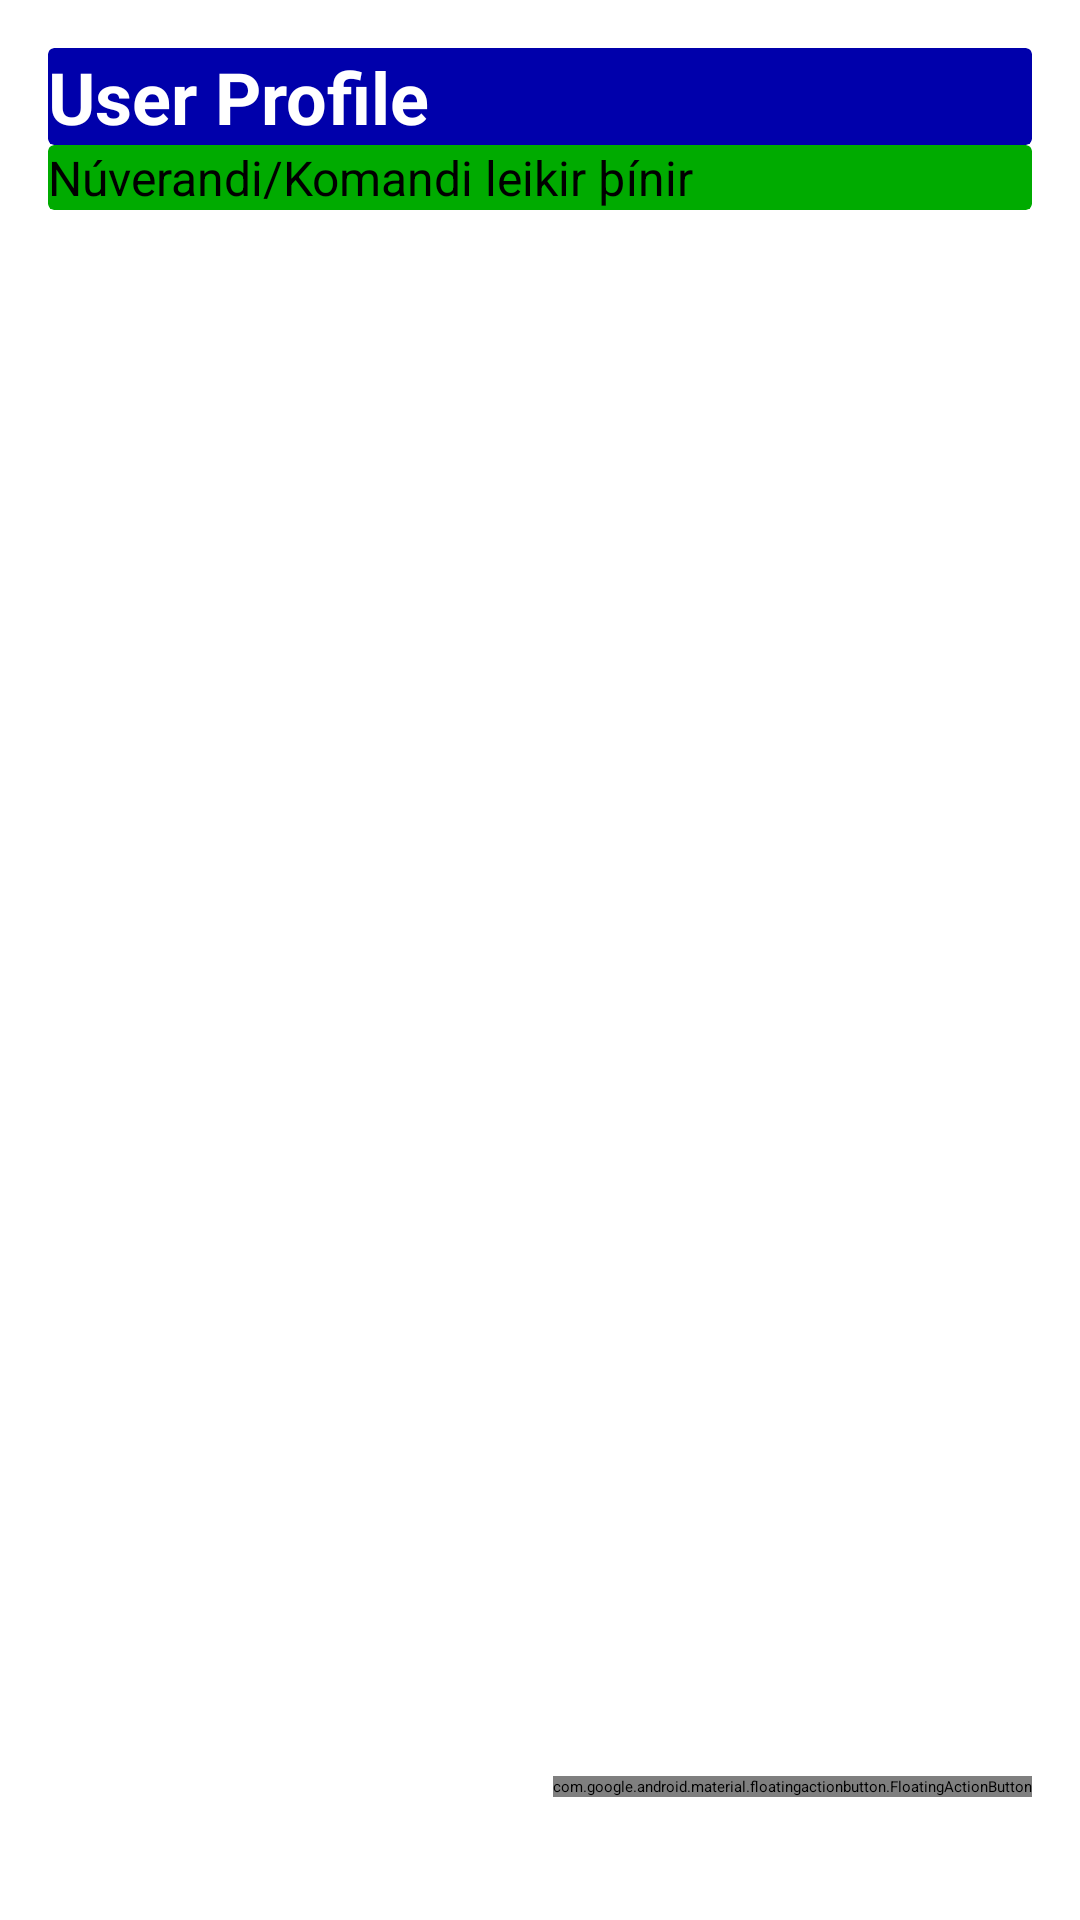

Write the Android layout XML for this screen, with the resource values it uses.
<!-- AndroidManifest.xml: application theme Theme.Folf -->
<!-- res/layout/fragment_user.xml -->
<?xml version="1.0" encoding="utf-8"?>
<RelativeLayout xmlns:android="http://schemas.android.com/apk/res/android"
    xmlns:app="http://schemas.android.com/apk/res-auto"
    xmlns:tools="http://schemas.android.com/tools"
    android:layout_width="wrap_content"
    android:layout_height="wrap_content"
    android:padding="16dp"
    tools:context=".UserFragment">

    <com.google.android.material.floatingactionbutton.FloatingActionButton
        android:id="@+id/floatingActionButton"
        android:layout_width="wrap_content"
        android:layout_height="wrap_content"
        android:layout_alignParentBottom="true"
        android:layout_alignParentRight="true"
        android:layout_marginBottom="25dp"
        android:clickable="true"
        android:contentDescription="Add game"
        android:src="@android:drawable/ic_menu_add"
        android:visibility="visible" />

    <LinearLayout
        android:id="@+id/ProfileLayout"
        android:layout_width="match_parent"
        android:layout_height="match_parent"
        android:gravity="center|top"
        android:orientation="vertical">

        <androidx.cardview.widget.CardView
            android:id="@+id/TopCard"
            android:layout_width="match_parent"
            android:layout_height="wrap_content"
            android:backgroundTintMode="add"
            app:cardBackgroundColor="#0000ab">

            <TextView
                android:id="@+id/textViewUserProfile"
                android:layout_width="wrap_content"
                android:layout_height="wrap_content"
                android:layout_centerHorizontal="true"
                android:layout_centerVertical="true"
                android:text="User Profile"
                android:textColor="#FFFFFF"
                android:textSize="24sp"
                android:textStyle="bold" />
        </androidx.cardview.widget.CardView>

        <LinearLayout
            android:id="@+id/LayoutUpcomingGames"
            android:layout_width="match_parent"
            android:layout_height="match_parent"
            android:orientation="vertical">

            <androidx.cardview.widget.CardView
                android:layout_width="match_parent"
                android:layout_height="wrap_content"
                android:backgroundTintMode="add"
                app:cardBackgroundColor="#00ab00">

                <TextView
                    android:id="@+id/textView"
                    android:layout_width="wrap_content"
                    android:layout_height="match_parent"
                    android:text="Núverandi/Komandi leikir þínir"
                    android:textSize="16sp" />

            </androidx.cardview.widget.CardView>

            <View
                android:id="@+id/GamesList"
                android:layout_width="wrap_content"
                android:layout_height="wrap_content" />

        </LinearLayout>

        <LinearLayout
            android:layout_width="match_parent"
            android:layout_height="match_parent"
            android:orientation="vertical"></LinearLayout>

    </LinearLayout>


</RelativeLayout>
<!-- resources referenced by this layout -->
<resources>
  <style name="Theme.Folf" parent="Base.Theme.Folf">
          
          <item name="android:navigationBarColor">@android:color/transparent</item>
          <item name="android:statusBarColor">@android:color/transparent</item>
          <item name="android:windowLightStatusBar">?attr/isLightTheme</item>
      </style>
  <style name="Base.Theme.Folf" parent="Theme.Material3.DayNight.NoActionBar">
          
          
      </style>
</resources>
